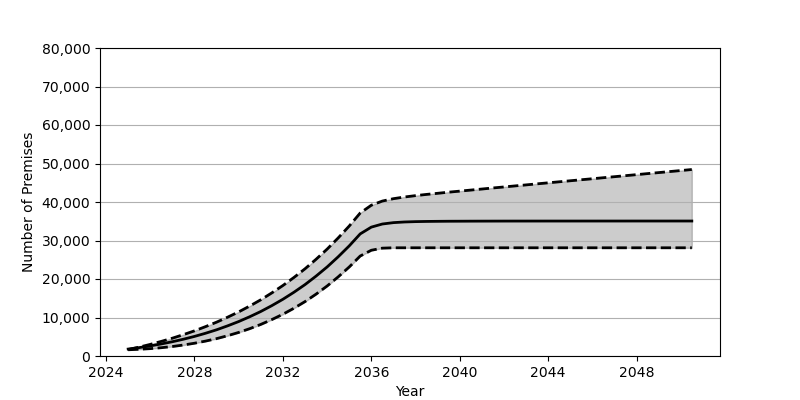

The table this chart was drawn from, first rows:
Date, Low, Base, High
2025-01, 1619, 1801, 1665
2025-07, 1746, 2180, 2308
2026-01, 1914, 2626, 3017
2026-07, 2154, 3130, 3791
2027-01, 2464, 3707, 4628
2027-07, 2849, 4352, 5544
2028-01, 3317, 5084, 6535
2028-07, 3868, 5902, 7625
2029-01, 4514, 6810, 8796
2029-07, 5268, 7829, 10076
2030-01, 6125, 8951, 11464
2030-07, 7097, 10191, 12969
2031-01, 8205, 11562, 14605
2031-07, 9451, 13072, 16383
2032-01, 10845, 14734, 18307
2032-07, 12403, 16555, 20393
2033-01, 14136, 18551, 22659
2033-07, 16057, 20740, 25110
2034-01, 18185, 23132, 27768
2034-07, 20534, 25747, 30645
2035-01, 23124, 28601, 33763
2035-07, 25966, 31711, 37137
2036-01, 27467, 33475, 39166
2036-07, 28013, 34283, 40243
2037-01, 28107, 34641, 40865
2037-07, 28107, 34811, 41298
2038-01, 28107, 34902, 41657
2038-07, 28107, 34951, 41971
2039-01, 28107, 34979, 42261
2039-07, 28107, 35002, 42552
2040-01, 28107, 35011, 42824
2040-07, 28107, 35023, 43099
2041-01, 28107, 35031, 43372
2041-07, 28107, 35037, 43644
2042-01, 28107, 35043, 43911
2042-07, 28107, 35047, 44178
2043-01, 28107, 35047, 44443
2043-07, 28107, 35049, 44714
2044-01, 28107, 35052, 44983
2044-07, 28107, 35052, 45249
2045-01, 28107, 35052, 45515
2045-07, 28107, 35053, 45780
2046-01, 28107, 35054, 46044
2046-07, 28107, 35056, 46311
2047-01, 28107, 35056, 46575
2047-07, 28107, 35056, 46841
2048-01, 28107, 35058, 47108
2048-07, 28107, 35058, 47377
2049-01, 28107, 35058, 47641
2049-07, 28107, 35058, 47907
2050-01, 28107, 35060, 48171
2050-07, 28107, 35060, 48435
